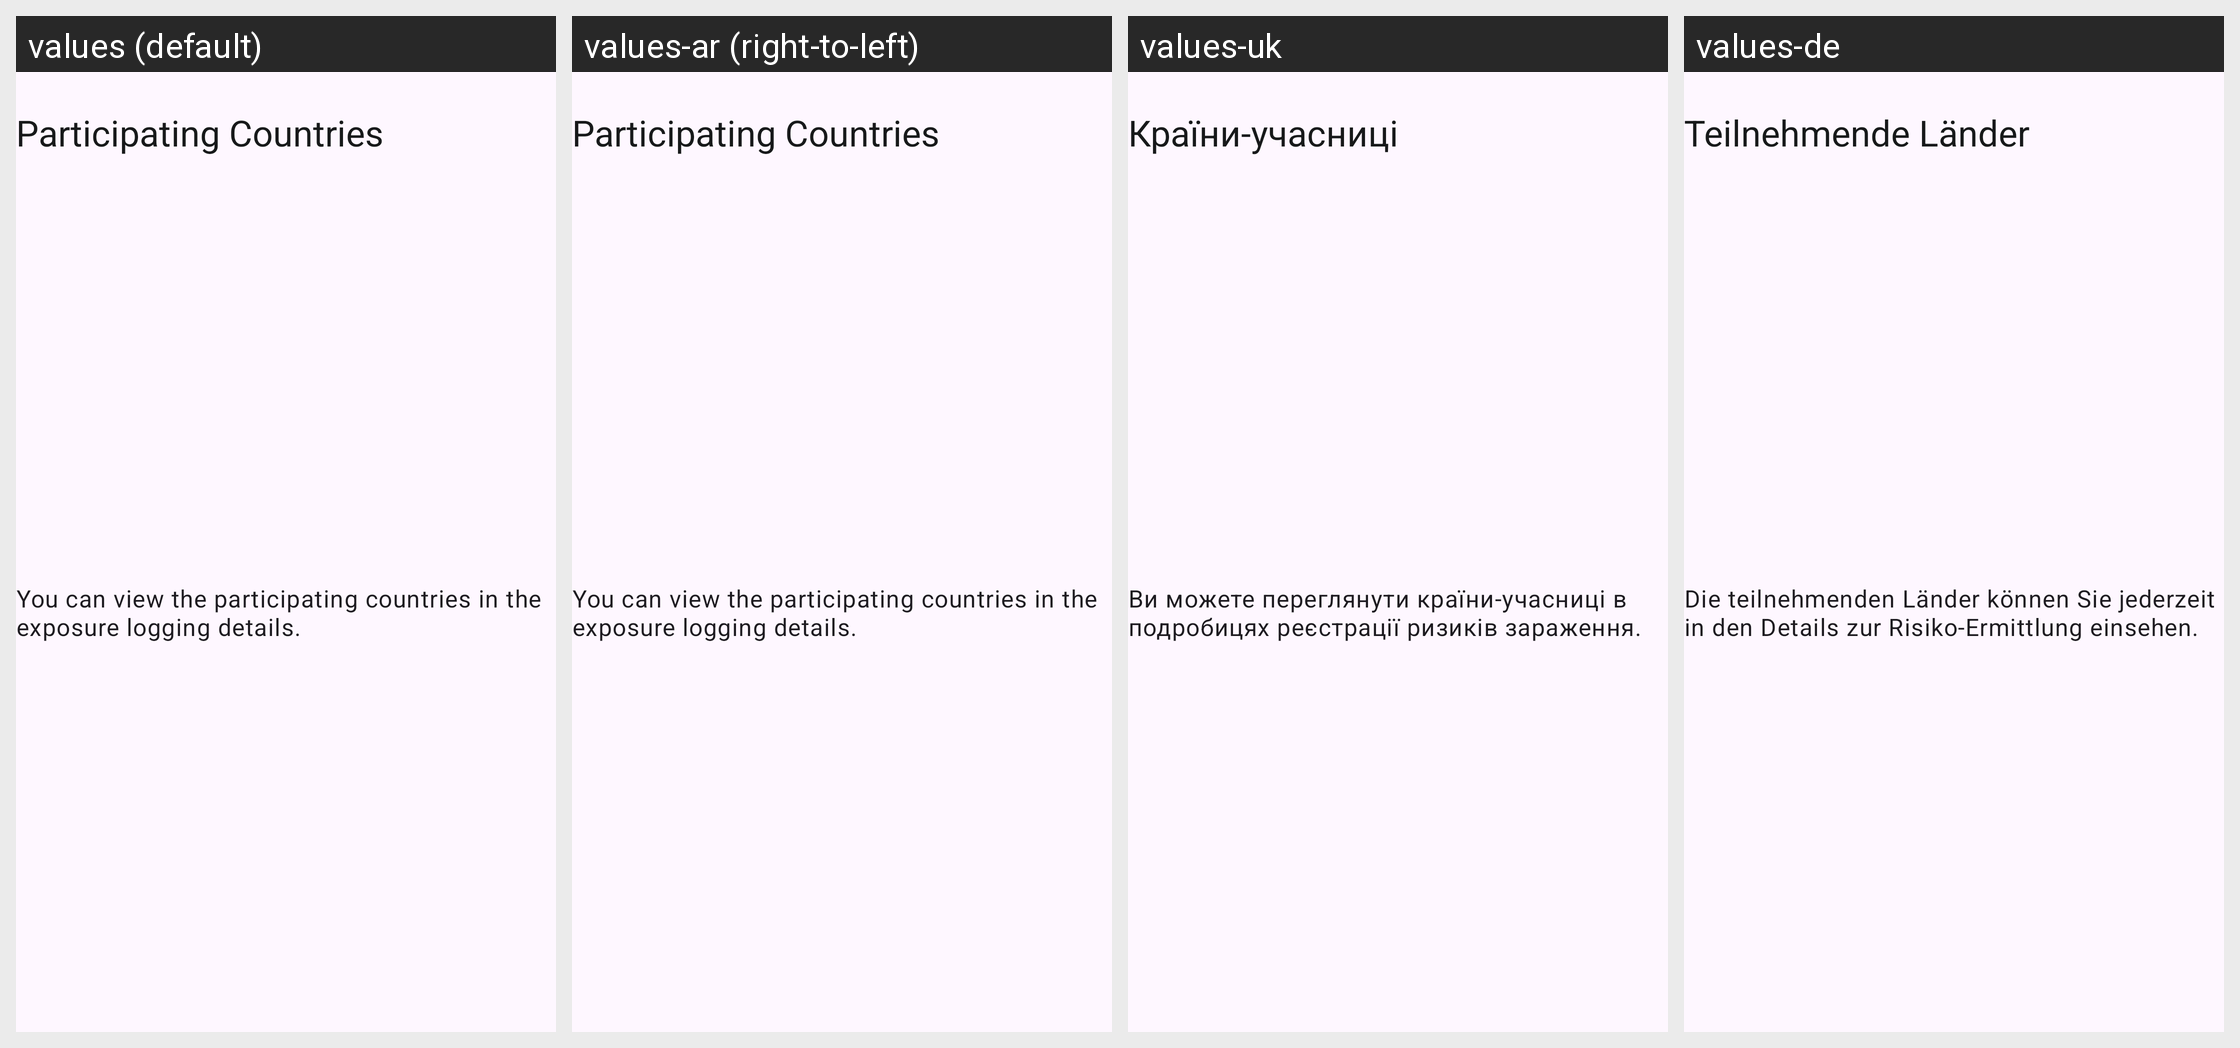

Translations of the strings shown on this Android screen, per locale in the grid:
Android screen res/layout/include_interop_no_countries_infoview.xml rendered under 4 locales, left to right: values (default), values-ar (right-to-left), values-uk, values-de. Device: Nexus 5 (rendered at 1080×1920; each locale shown at half size, 540×960, under a caption strip naming it); theme AppTheme.
Other locales in the repository, not shown: values-bg, values-en, values-pl, values-pt, values-ro, values-ru, values-tr.
Strings drawn on this screen, with the default value and each locale's value (text and hints the layout hard-codes, and strings that could not be matched under every locale, appear in the picture but are not listed):

interoperability_onboarding_list_title_failrequest
  values: Participating Countries
  values-ar: Participating Countries  [not translated; the default value is used]
  values-uk: Країни-учасниці
  values-de: Teilnehmende Länder

interoperability_onboarding_list_subtitle_failrequest
  values: You can view the participating countries in the exposure logging details.
  values-ar: You can view the participating countries in the exposure logging details.  [not translated; the default value is used]
  values-uk: Ви можете переглянути країни-учасниці в подробицях реєстрації ризиків зараження.
  values-de: Die teilnehmenden Länder können Sie jederzeit in den Details zur Risiko-Ermittlung einsehen.
